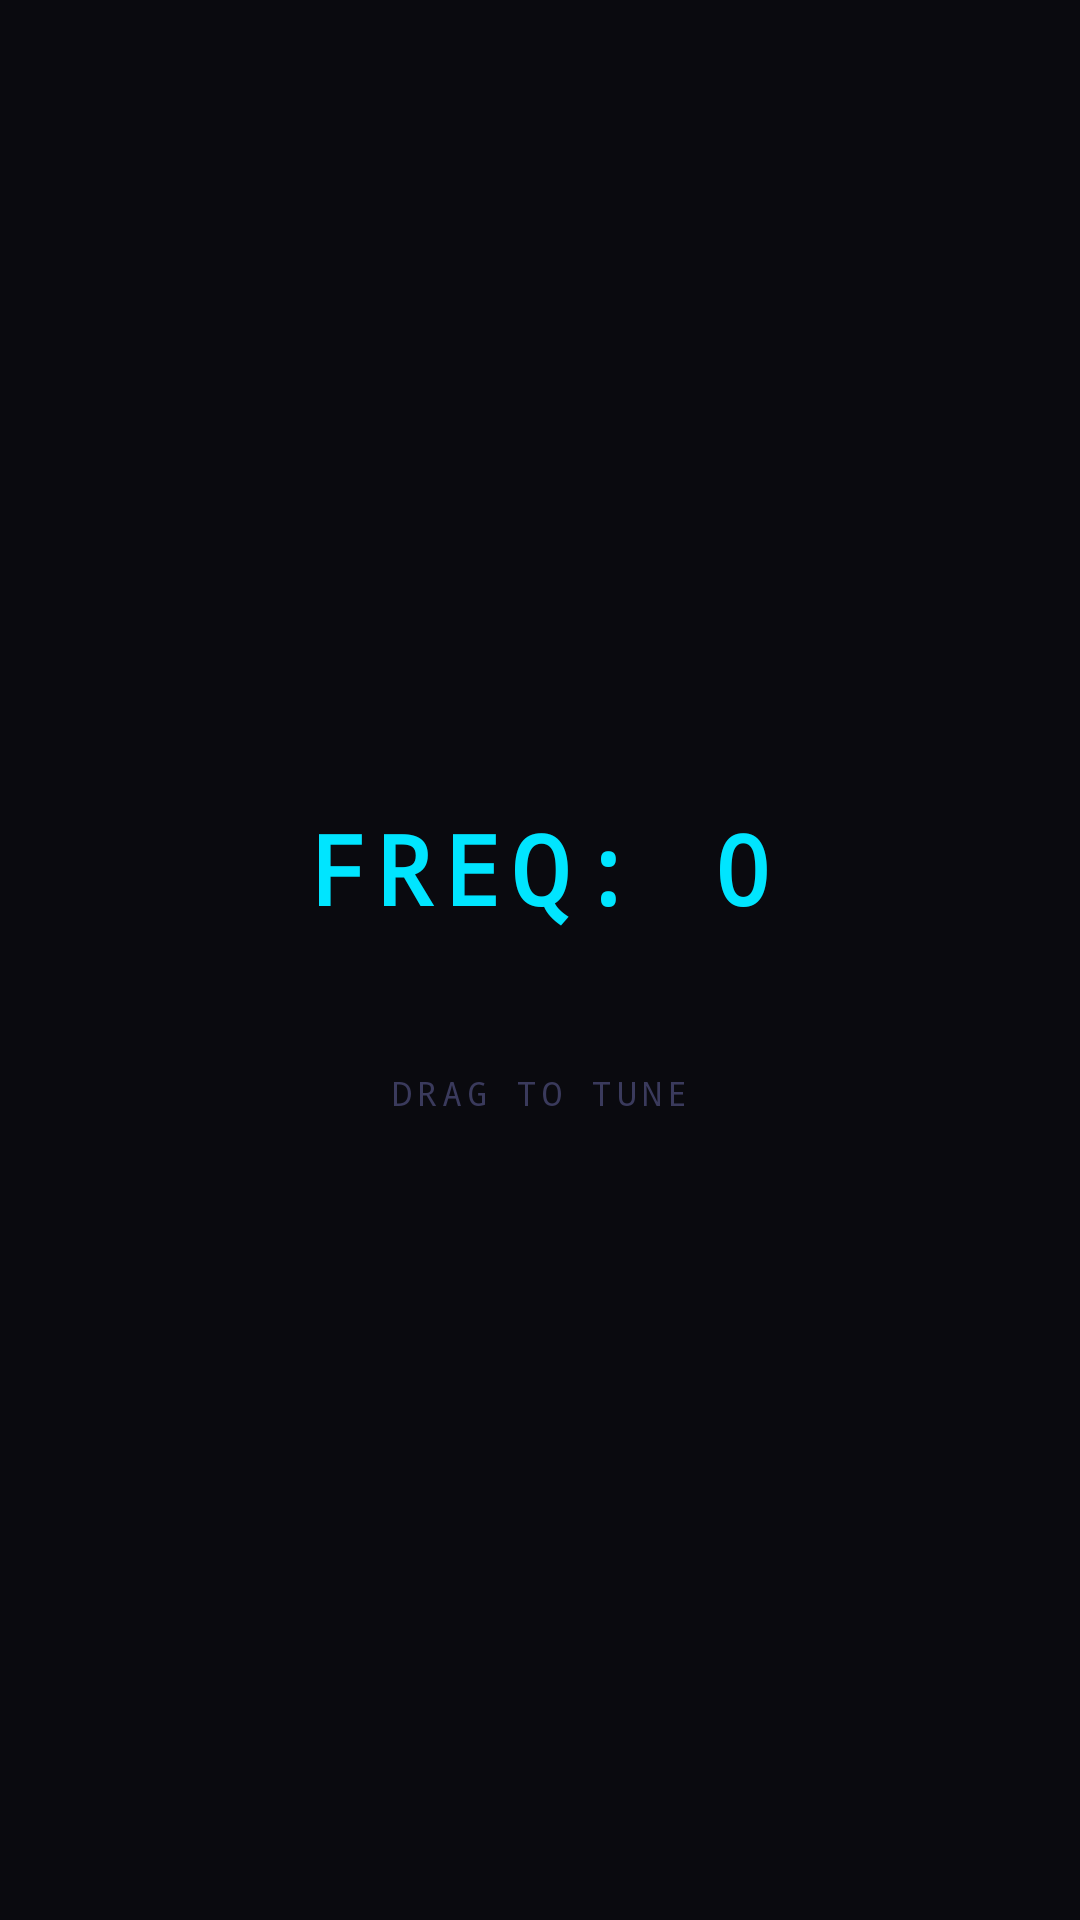

This screen was rendered from an Android layout file. Write that file and the resources it references.
<!-- AndroidManifest.xml: application theme Theme.RainVoid -->
<!-- res/layout/fragment_two.xml -->
<?xml version="1.0" encoding="utf-8"?>
<LinearLayout xmlns:android="http://schemas.android.com/apk/res/android"
    android:layout_width="match_parent"
    android:layout_height="match_parent"
    android:gravity="center"
    android:orientation="vertical"
    android:background="@color/void_black"
    android:padding="32dp">

    <TextView
        android:id="@+id/tvValue"
        android:layout_width="wrap_content"
        android:layout_height="wrap_content"
        android:text="FREQ: 0"
        android:textColor="@color/neon_cyan"
        android:textSize="32sp"
        android:textStyle="bold"
        android:fontFamily="monospace"
        android:letterSpacing="0.1"
        android:layout_marginBottom="32dp" />

    <SeekBar
        android:id="@+id/seekBar"
        android:layout_width="280dp"
        android:layout_height="wrap_content"
        android:max="100"
        android:progressTint="@color/neon_cyan"
        android:thumbTint="@color/neon_cyan"
        android:progressBackgroundTint="@color/void_card" />

    <TextView
        android:layout_width="wrap_content"
        android:layout_height="wrap_content"
        android:text="DRAG TO TUNE"
        android:textColor="@color/text_dim"
        android:textSize="11sp"
        android:fontFamily="monospace"
        android:letterSpacing="0.15"
        android:layout_marginTop="14dp" />

</LinearLayout>
<!-- resources referenced by this layout -->
<resources>
  <color name="neon_cyan">#00E5FF</color>
  <color name="text_dim">#3A3A5C</color>
  <color name="void_black">#0A0A0F</color>
  <color name="void_card">#1A1A2E</color>
  <style name="Theme.RainVoid" parent="Base.Theme.RainVoid" />
  <style name="Base.Theme.RainVoid" parent="Theme.Material3.Dark.NoActionBar">
          <item name="colorPrimary">@color/neon_cyan</item>
          <item name="colorOnPrimary">@color/void_black</item>
          <item name="colorPrimaryContainer">@color/neon_cyan_dim</item>
          <item name="colorOnPrimaryContainer">@color/neon_cyan</item>
          <item name="colorSecondary">@color/neon_purple</item>
          <item name="colorOnSecondary">@color/white</item>
          <item name="colorBackground">@color/void_black</item>
          <item name="colorOnBackground">@color/text_primary</item>
          <item name="colorSurface">@color/void_surface</item>
          <item name="colorOnSurface">@color/text_primary</item>
          <item name="android:colorBackground">@color/void_black</item>
          <item name="android:statusBarColor">@color/void_black</item>
          <item name="android:navigationBarColor">@color/void_black</item>
          <item name="android:windowLightStatusBar" tools:targetApi="23">false</item>
      </style>
  <color name="neon_cyan_dim">#003D4D</color>
  <color name="neon_purple">#7C4DFF</color>
  <color name="white">#FFFFFF</color>
  <color name="text_primary">#D0D0E0</color>
  <color name="void_surface">#111118</color>
</resources>
